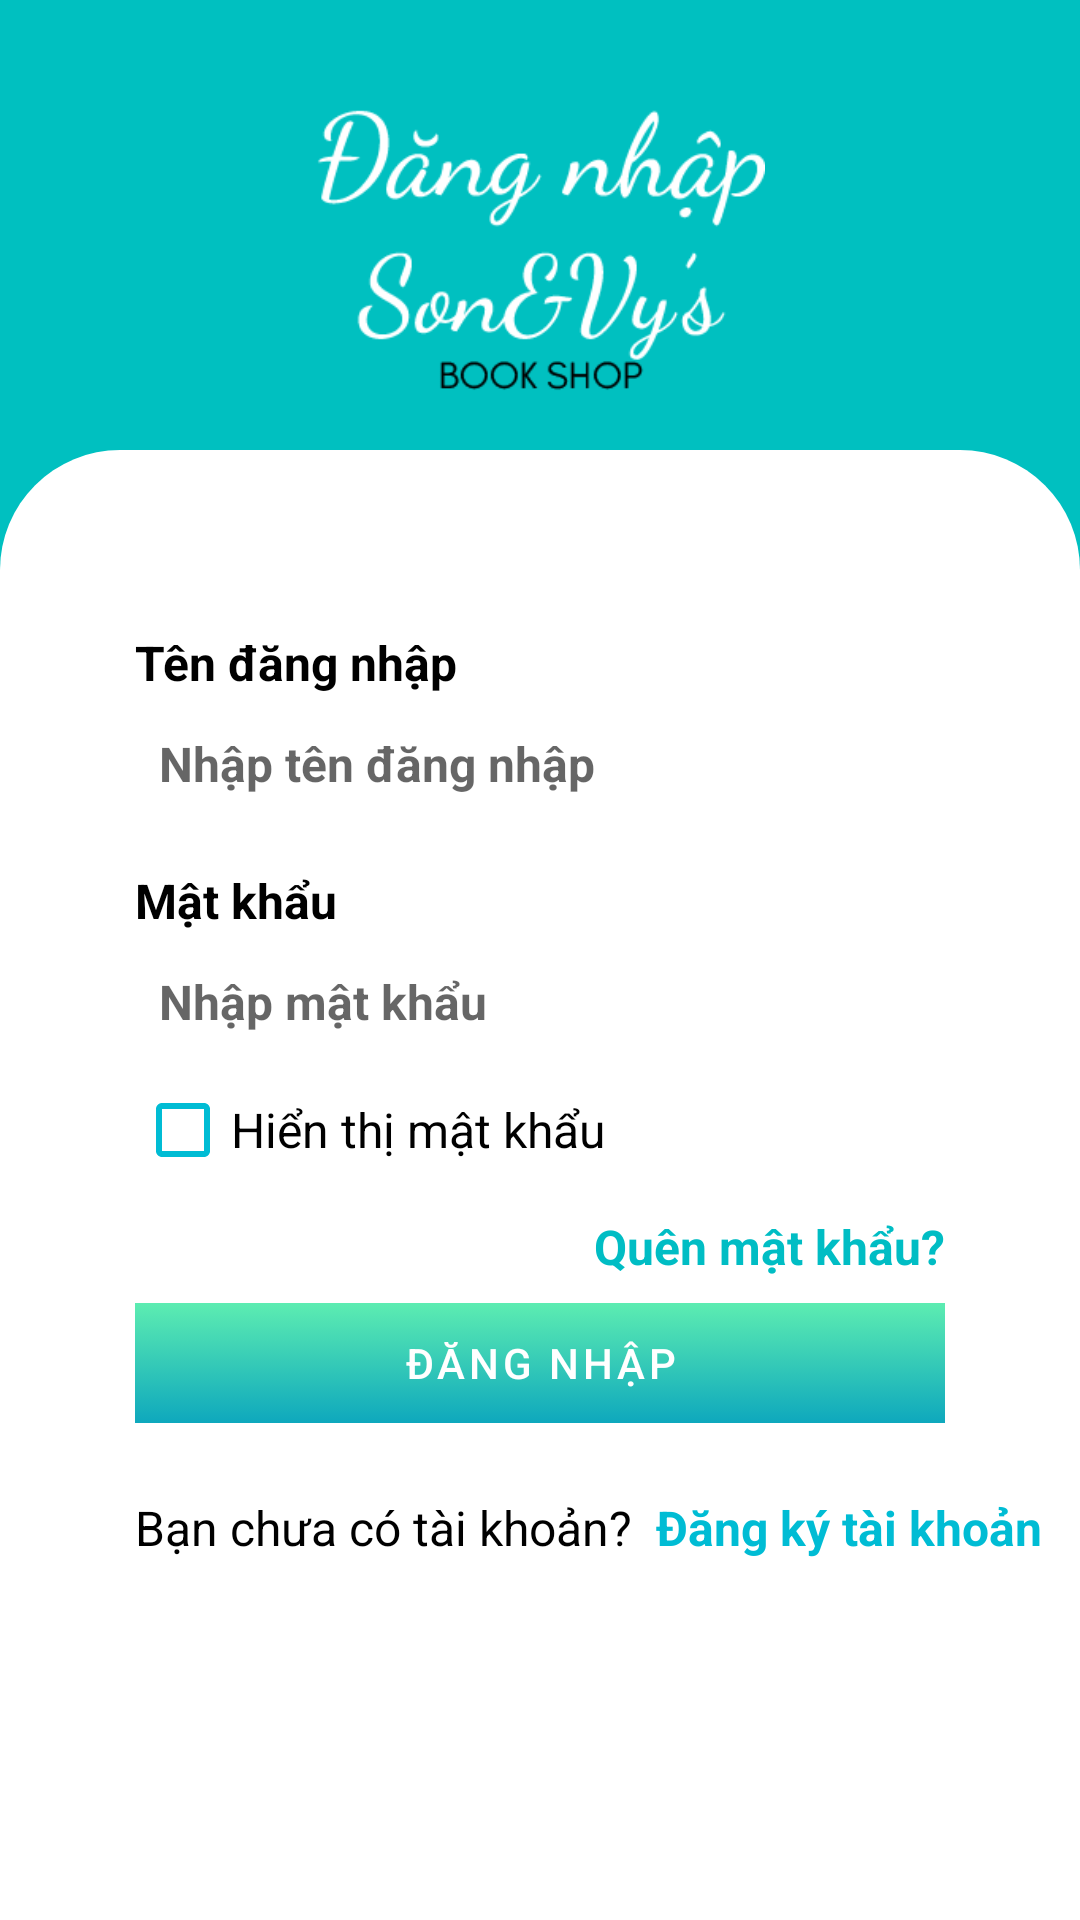

The Android layout XML behind this screen, and the referenced resources:
<!-- AndroidManifest.xml: activity theme Theme.NoActionBar -->
<!-- res/layout/activity_login.xml -->
<?xml version="1.0" encoding="utf-8"?>
<androidx.constraintlayout.widget.ConstraintLayout xmlns:android="http://schemas.android.com/apk/res/android"
    xmlns:app="http://schemas.android.com/apk/res-auto"
    xmlns:tools="http://schemas.android.com/tools"
    android:layout_width="match_parent"
    android:layout_height="match_parent"
    android:background="#00C0C0"
    tools:context=".LoginActivity">

    <androidx.constraintlayout.widget.ConstraintLayout
        android:id="@+id/formDN"
        android:layout_width="match_parent"
        android:layout_height="match_parent"
        android:layout_marginTop="150dp"
        android:background="@drawable/custom_frame_login"
        app:layout_constraintBottom_toBottomOf="parent"
        app:layout_constraintEnd_toEndOf="parent"
        app:layout_constraintHorizontal_bias="0.0"
        app:layout_constraintStart_toStartOf="parent"
        app:layout_constraintTop_toTopOf="parent"
        app:layout_constraintVertical_bias="1.0">

        <Button
            android:id="@+id/btnDangNhapLogin"
            android:layout_width="0dp"
            android:layout_height="40dp"
            android:layout_marginStart="45dp"
            android:layout_marginTop="8dp"
            android:layout_marginEnd="45dp"
            android:background="@drawable/color_gradient"
            android:text="@string/btnDangNhap"
            app:backgroundTint="@null"
            app:layout_constraintEnd_toEndOf="parent"
            app:layout_constraintStart_toStartOf="@+id/group"
            app:layout_constraintTop_toBottomOf="@+id/txtQuenMKLogin" />

        <TextView
            android:id="@+id/textView4"
            android:layout_width="0dp"
            android:layout_height="wrap_content"
            android:layout_marginTop="16dp"
            android:text="@string/edtMatKhau"
            android:textColor="#000000"
            android:textSize="16sp"
            android:textStyle="bold"
            app:layout_constraintEnd_toEndOf="@+id/edtTenDangNhapLogin"
            app:layout_constraintStart_toStartOf="@+id/edtTenDangNhapLogin"
            app:layout_constraintTop_toBottomOf="@+id/edtTenDangNhapLogin" />

        <TextView
            android:id="@+id/txtQuenMKLogin"
            android:layout_width="0dp"
            android:layout_height="wrap_content"
            android:layout_marginTop="4dp"
            android:text="@string/txtQuenMK"
            android:textAlignment="textEnd"
            android:textColor="#00BDC4"
            android:textSize="16sp"
            android:textStyle="bold"
            app:layout_constraintEnd_toEndOf="@+id/edtMatKhauLogin"
            app:layout_constraintTop_toBottomOf="@+id/cbHienThiMK" />

        <TextView
            android:id="@+id/txtDangKyTKLogin"
            android:layout_width="0dp"
            android:layout_height="wrap_content"
            android:layout_marginStart="8dp"
            android:text="@string/txtDangKyTK"
            android:textAlignment="textEnd"
            android:textColor="#00BCD4"
            android:textSize="16sp"
            android:textStyle="bold"
            app:layout_constraintBottom_toBottomOf="@+id/textView6"
            app:layout_constraintStart_toEndOf="@+id/textView6"
            app:layout_constraintTop_toTopOf="@+id/textView6" />

        <TextView
            android:id="@+id/textView6"
            android:layout_width="wrap_content"
            android:layout_height="wrap_content"
            android:layout_marginTop="24dp"
            android:text="@string/txtChuaCoTK"
            android:textAlignment="textEnd"
            android:textColor="#000000"
            android:textSize="16sp"
            android:textStyle="normal"
            app:layout_constraintStart_toStartOf="@+id/btnDangNhapLogin"
            app:layout_constraintTop_toBottomOf="@+id/btnDangNhapLogin" />

        <EditText
            android:id="@+id/edtTenDangNhapLogin"
            android:layout_width="0dp"
            android:layout_height="wrap_content"
            android:layout_marginTop="4dp"
            android:autofillHints=""
            android:background="@drawable/custom_edt_1"
            android:drawableStart="@drawable/ic_baseline_person_24_2"
            android:drawablePadding="2dp"
            android:ems="10"
            android:hint="@string/hintTenDN"
            android:inputType="textPersonName"
            android:padding="8dp"
            android:textColor="@color/black"
            android:textSize="16sp"
            android:textStyle="bold"
            app:layout_constraintEnd_toEndOf="@+id/textView"
            app:layout_constraintStart_toStartOf="@+id/textView"
            app:layout_constraintTop_toBottomOf="@+id/textView" />

        <TextView
            android:id="@+id/textView"
            android:layout_width="0dp"
            android:layout_height="wrap_content"
            android:layout_marginStart="45dp"
            android:layout_marginTop="60dp"
            android:layout_marginEnd="45dp"
            android:text="@string/edtTenDangNhap"
            android:textColor="#000000"
            android:textSize="16sp"
            android:textStyle="bold"
            app:layout_constraintEnd_toEndOf="parent"
            app:layout_constraintStart_toStartOf="parent"
            app:layout_constraintTop_toTopOf="parent" />

        <EditText
            android:id="@+id/edtMatKhauLogin"
            android:layout_width="0dp"
            android:layout_height="wrap_content"
            android:layout_marginTop="4dp"
            android:autofillHints=""
            android:background="@drawable/custom_edt_1"
            android:drawableStart="@drawable/ic_baseline_lock_24_2"
            android:drawablePadding="2dp"
            android:ems="10"
            android:hint="@string/hintMK"
            android:inputType="textPassword"
            android:padding="8dp"
            android:textColor="@color/black"
            android:textSize="16sp"
            android:textStyle="bold"
            app:layout_constraintEnd_toEndOf="@+id/textView4"
            app:layout_constraintStart_toStartOf="@+id/textView4"
            app:layout_constraintTop_toBottomOf="@+id/textView4">

        </EditText>

        <androidx.constraintlayout.widget.Group
            android:id="@+id/group"
            android:layout_width="500dp"
            android:layout_height="wrap_content"
            app:layout_constraintStart_toStartOf="parent"
            tools:layout_editor_absoluteY="322dp" />

        <CheckBox
            android:id="@+id/cbHienThiMK"
            android:layout_width="wrap_content"
            android:layout_height="wrap_content"
            android:buttonTint="#00BCD4"
            android:text="@string/txtHienThiMK"
            android:textSize="16sp"
            app:layout_constraintStart_toStartOf="@+id/edtMatKhauLogin"
            app:layout_constraintTop_toBottomOf="@+id/edtMatKhauLogin" />
    </androidx.constraintlayout.widget.ConstraintLayout>

    <ImageView
        android:id="@+id/imgHinhLogin"
        android:layout_width="150dp"
        android:layout_height="150dp"
        android:background="@null"
        app:layout_constraintBottom_toTopOf="@+id/formDN"
        app:layout_constraintEnd_toEndOf="parent"
        app:layout_constraintStart_toStartOf="parent"
        app:layout_constraintTop_toTopOf="parent"
        app:srcCompat="@drawable/logodangnhap2" />

</androidx.constraintlayout.widget.ConstraintLayout>
<!-- resources referenced by this layout -->
<resources>
  <color name="black">#FF000000</color>
  <!-- drawable color_gradient (drawable) -->
  <?xml version="1.0" encoding="utf-8"?>
  <selector xmlns:android="http://schemas.android.com/apk/res/android">
  <item>
      <shape>
          <gradient android:angle="90"
              android:startColor="@color/startGradient"
              android:endColor="@color/endGradient"
              android:type="linear">
          </gradient>
      </shape>
  </item>
  </selector>
  <!-- drawable custom_frame_login (drawable) -->
  <?xml version="1.0" encoding="utf-8"?>
  <shape xmlns:android="http://schemas.android.com/apk/res/android"
      android:shape="rectangle">
      <solid android:color="@color/white"/>
      <corners
          android:topLeftRadius="40dp"
          android:topRightRadius="40dp"
          />
  </shape>
  <!-- drawable logodangnhap2: png bitmap (drawable, 9173 bytes) -->
  <string name="btnDangNhap">Đăng Nhập</string>
  <string name="edtMatKhau">Mật khẩu</string>
  <string name="edtTenDangNhap">Tên đăng nhập</string>
  <string name="hintMK">Nhập mật khẩu</string>
  <string name="hintTenDN">Nhập tên đăng nhập</string>
  <string name="txtChuaCoTK">Bạn chưa có tài khoản?</string>
  <string name="txtDangKyTK">Đăng ký tài khoản</string>
  <string name="txtHienThiMK">Hiển thị mật khẩu</string>
  <string name="txtQuenMK">Quên mật khẩu?</string>
  <style name="Theme.NoActionBar" parent="Theme.MaterialComponents.DayNight.NoActionBar">
          
          <item name="colorPrimary">@color/startGradient</item>
          <item name="colorPrimaryVariant">@color/black</item>
          <item name="colorOnPrimary">@color/white</item>
          
          <item name="colorSecondary">@color/teal_200</item>
          <item name="colorSecondaryVariant">@color/teal_700</item>
          <item name="colorOnSecondary">@color/black</item>
          
          <item name="android:statusBarColor" tools:targetApi="l">?attr/colorPrimaryVariant</item>
          
      </style>
  <color name="startGradient">#0EA8BD</color>
  <color name="endGradient">#CC34E89E</color>
  <color name="white">#FFFFFFFF</color>
  <color name="teal_200">#FF03DAC5</color>
  <color name="teal_700">#FF018786</color>
</resources>
